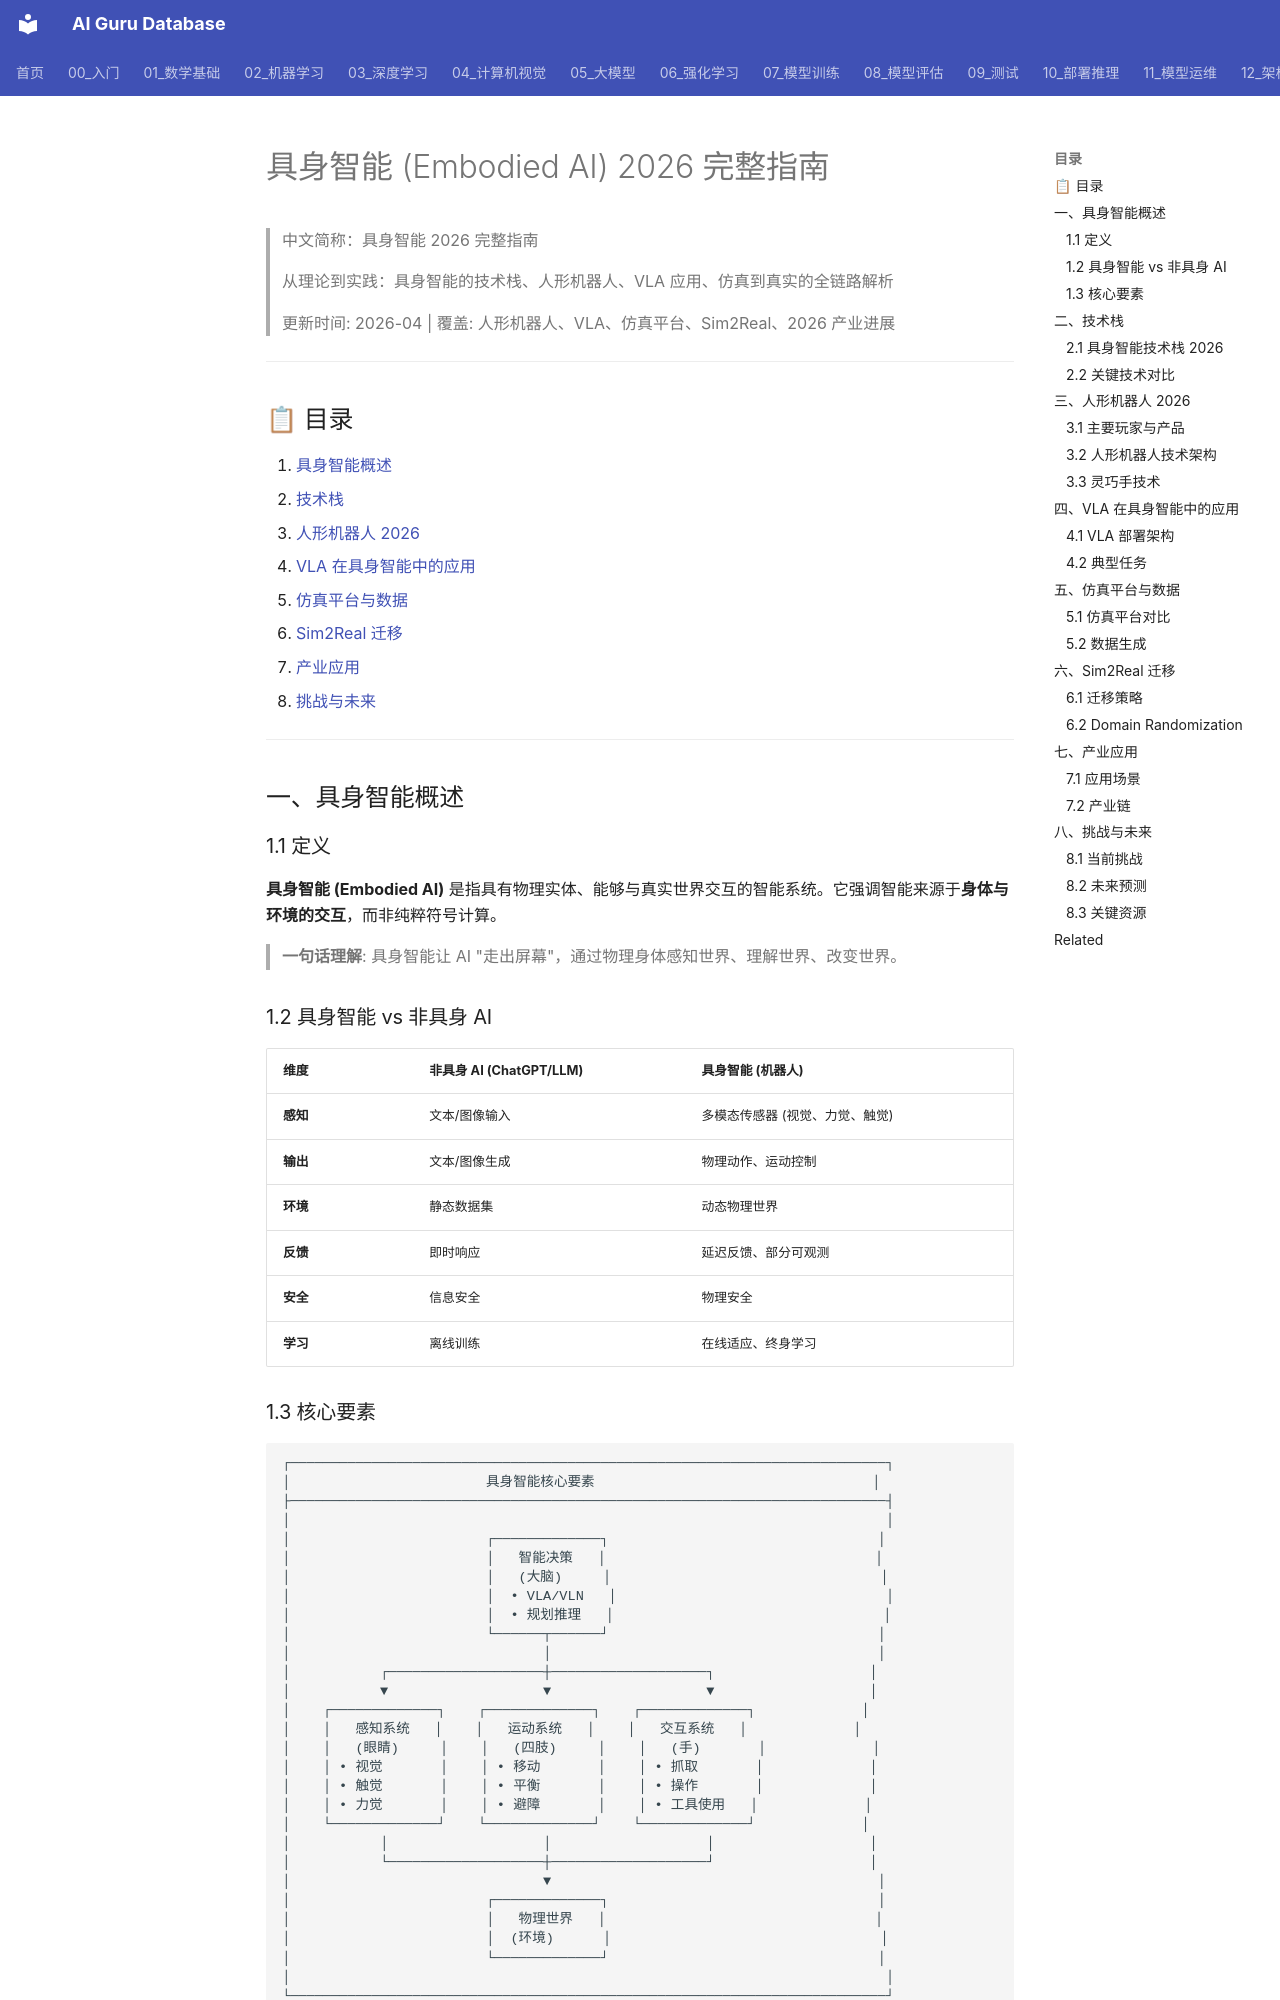

repository: ai-guru-global/ai-guru-database · page: 06_强化学习/05_机器人与具身智能/02_Embodied_AI_完整_2026/index.html · generator: mkdocs

---
title: 具身智能 (Embodied AI) 2026 完整指南
category: 06-reinforcement-learning-robotics-embodied-ai
tags: ["reinforcement-learning", "agent", "mdp"]
summary: "> 从理论到实践：具身智能的技术栈、人形机器人、VLA 应用、仿真到真实的全链路解析"
created: 2026-05-31
updated: 2026-05-31
tier: supporting
aliases:
  - "Embodied Ai Complete 2026"
  - "Embodied AI Complete 2026"
  - Embodied_AI_Complete_2026
sources: []

name_zh: "具身智能 2026 完整指南"
---
# 具身智能 (Embodied AI) 2026 完整指南

> 中文简称：具身智能 2026 完整指南

> 从理论到实践：具身智能的技术栈、人形机器人、VLA 应用、仿真到真实的全链路解析
> 
> 更新时间: 2026-04 | 覆盖: 人形机器人、VLA、仿真平台、Sim2Real、2026 产业进展

---

## 📋 目录

1. [具身智能概述](#一具身智能概述)
2. [技术栈](#二技术栈)
3. [人形机器人 2026](#三人形机器人-2026)
4. [VLA 在具身智能中的应用](#四vla-在具身智能中的应用)
5. [仿真平台与数据](#五仿真平台与数据)
6. [Sim2Real 迁移](#六sim2real-迁移)
7. [产业应用](#七产业应用)
8. [挑战与未来](#八挑战与未来)

---

## 一、具身智能概述

### 1.1 定义

**具身智能 (Embodied AI)** 是指具有物理实体、能够与真实世界交互的智能系统。它强调智能来源于**身体与环境的交互**，而非纯粹符号计算。

> **一句话理解**: 具身智能让 AI "走出屏幕"，通过物理身体感知世界、理解世界、改变世界。

### 1.2 具身智能 vs 非具身 AI

| 维度 | 非具身 AI (ChatGPT/LLM) | 具身智能 (机器人) |
|------|------------------------|-------------------|
| **感知** | 文本/图像输入 | 多模态传感器 (视觉、力觉、触觉) |
| **输出** | 文本/图像生成 | 物理动作、运动控制 |
| **环境** | 静态数据集 | 动态物理世界 |
| **反馈** | 即时响应 | 延迟反馈、部分可观测 |
| **安全** | 信息安全 | 物理安全 |
| **学习** | 离线训练 | 在线适应、终身学习 |

### 1.3 核心要素

```
┌─────────────────────────────────────────────────────────────────────────┐
│                        具身智能核心要素                                  │
├─────────────────────────────────────────────────────────────────────────┤
│                                                                         │
│                        ┌─────────────┐                                 │
│                        │   智能决策   │                                 │
│                        │   (大脑)     │                                 │
│                        │  • VLA/VLN   │                                 │
│                        │  • 规划推理   │                                 │
│                        └──────┬──────┘                                 │
│                               │                                        │
│           ┌───────────────────┼───────────────────┐                   │
│           ▼                   ▼                   ▼                   │
│    ┌─────────────┐    ┌─────────────┐    ┌─────────────┐             │
│    │   感知系统   │    │   运动系统   │    │   交互系统   │             │
│    │   (眼睛)     │    │   (四肢)     │    │   (手)       │             │
│    │ • 视觉       │    │ • 移动       │    │ • 抓取       │             │
│    │ • 触觉       │    │ • 平衡       │    │ • 操作       │             │
│    │ • 力觉       │    │ • 避障       │    │ • 工具使用   │             │
│    └─────────────┘    └─────────────┘    └─────────────┘             │
│           │                   │                   │                   │
│           └───────────────────┼───────────────────┘                   │
│                               ▼                                        │
│                        ┌─────────────┐                                 │
│                        │   物理世界   │                                 │
│                        │  (环境)      │                                 │
│                        └─────────────┘                                 │
│                                                                         │
└─────────────────────────────────────────────────────────────────────────┘
```

---

## 二、技术栈
